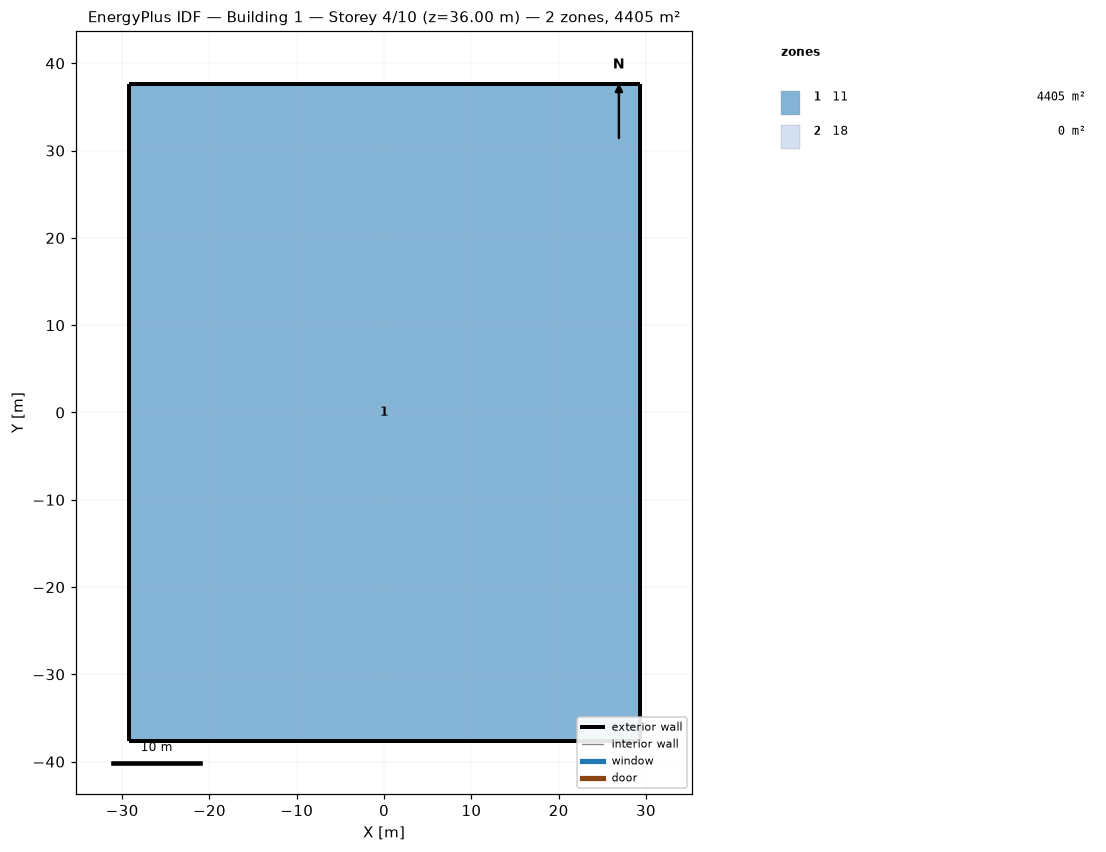
=== STOREY PLAN SPEC (per zone: floor XY polygon, exterior-wall plan segments, windows/doors) ===
zone 1: 11  (4405.4 m²)
  floor: (-29.26, 37.64) (0.00, 37.64) (29.26, 37.64) (29.26, 0.00) (29.26, -37.64) (0.00, -37.64) (-29.26, -37.64) (-29.26, 0.00)
  exterior wall: (0.00, 37.64) – (-29.26, 37.64)  [29.3 m]
  exterior wall: (29.26, 37.64) – (0.00, 37.64)  [29.3 m]
  exterior wall: (29.26, 0.00) – (29.26, 37.64)  [37.6 m]
  exterior wall: (29.26, -37.64) – (29.26, 0.00)  [37.6 m]
  exterior wall: (0.00, -37.64) – (29.26, -37.64)  [29.3 m]
  exterior wall: (-29.26, -37.64) – (0.00, -37.64)  [29.3 m]
  exterior wall: (-29.26, 0.00) – (-29.26, -37.64)  [37.6 m]
  exterior wall: (-29.26, 37.64) – (-29.26, 0.00)  [37.6 m]
zone 2: 18  (0.0 m²)
  exterior wall: (0.00, 37.64) – (-29.26, 37.64)  [29.3 m]
  exterior wall: (29.26, 37.64) – (0.00, 37.64)  [29.3 m]
  exterior wall: (29.26, 0.00) – (29.26, 37.64)  [37.6 m]
  exterior wall: (29.26, -37.64) – (29.26, 0.00)  [37.6 m]
  exterior wall: (0.00, -37.64) – (29.26, -37.64)  [29.3 m]
  exterior wall: (-29.26, -37.64) – (0.00, -37.64)  [29.3 m]
  exterior wall: (-29.26, 0.00) – (-29.26, -37.64)  [37.6 m]
  exterior wall: (-29.26, 37.64) – (-29.26, 0.00)  [37.6 m]

=== DERIVED (storey summary) ===
Building: Building 1
Storey: 4 of 10  (floor level z = 36.00 m)
Storey gross floor area: 4405.4 m²
Zones on this storey: 2
  - 11: floor 4405.4 m²; exterior wall 267.6 m (1204.2 m²); WWR 0.0%
  - 18: floor 0.0 m²; exterior wall 267.6 m (1204.2 m²); WWR 0.0%
Zone adjacency: (none detected)